The GitHub repository farisea/my_rUBot_mecanum contains a labelled image folder "traffic_sign_dataset_clase" with 6 categories: forbidden, give way, left, nothing, right, stop. Examples follow, each with its label.

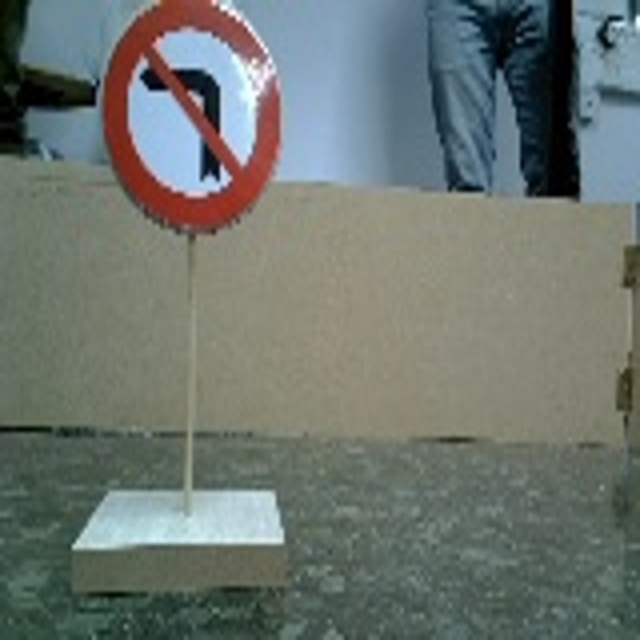
Label: right

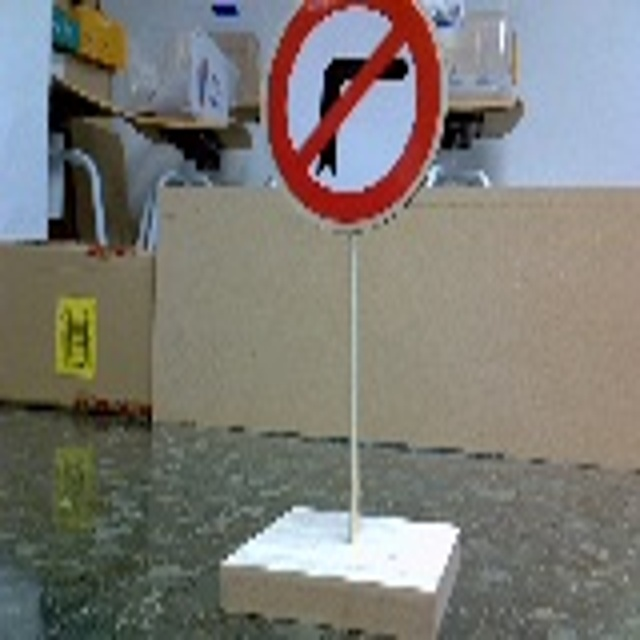
Label: left

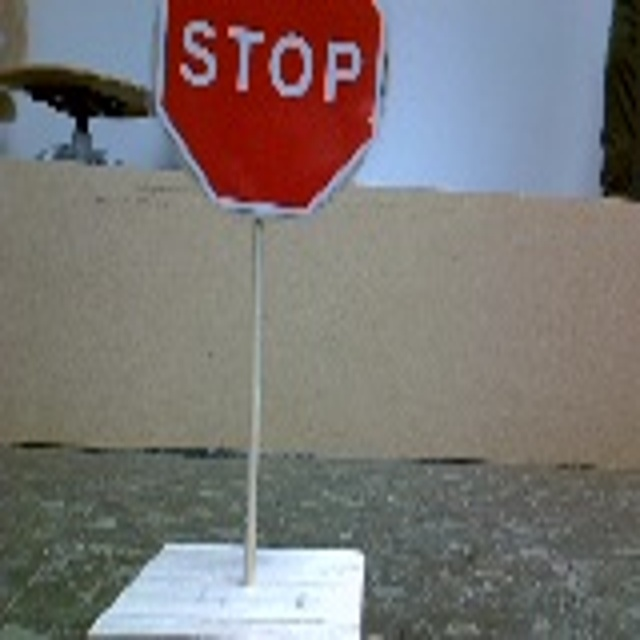
Label: stop

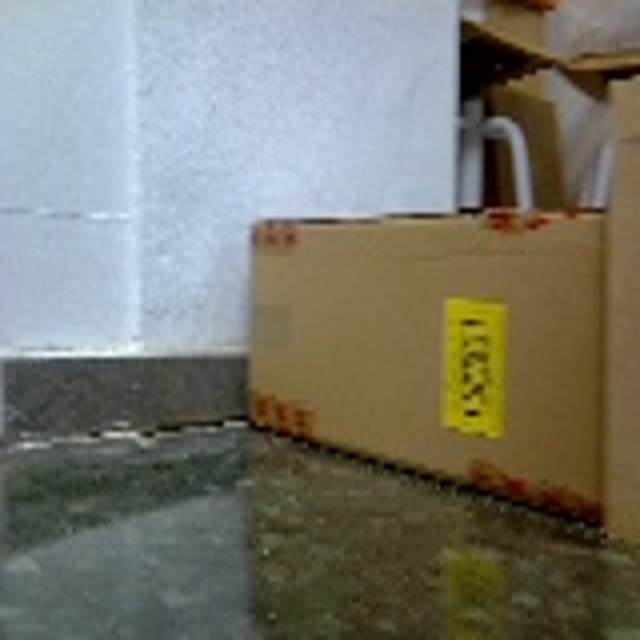
Label: nothing

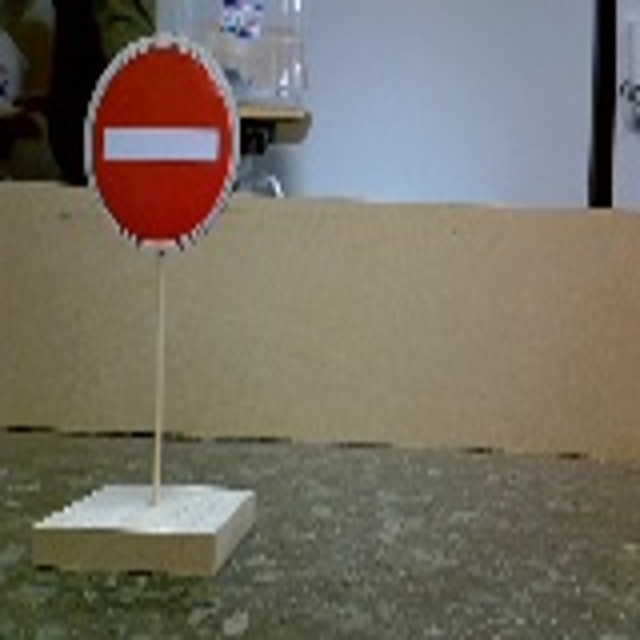
Label: forbidden

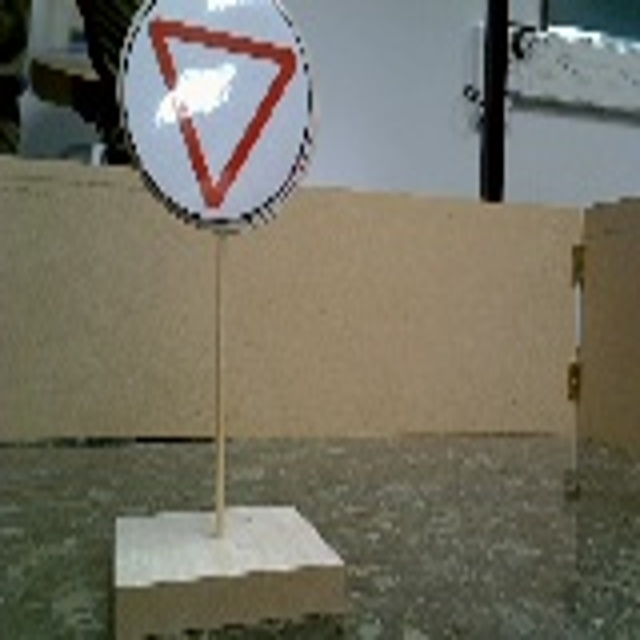
Label: give way
